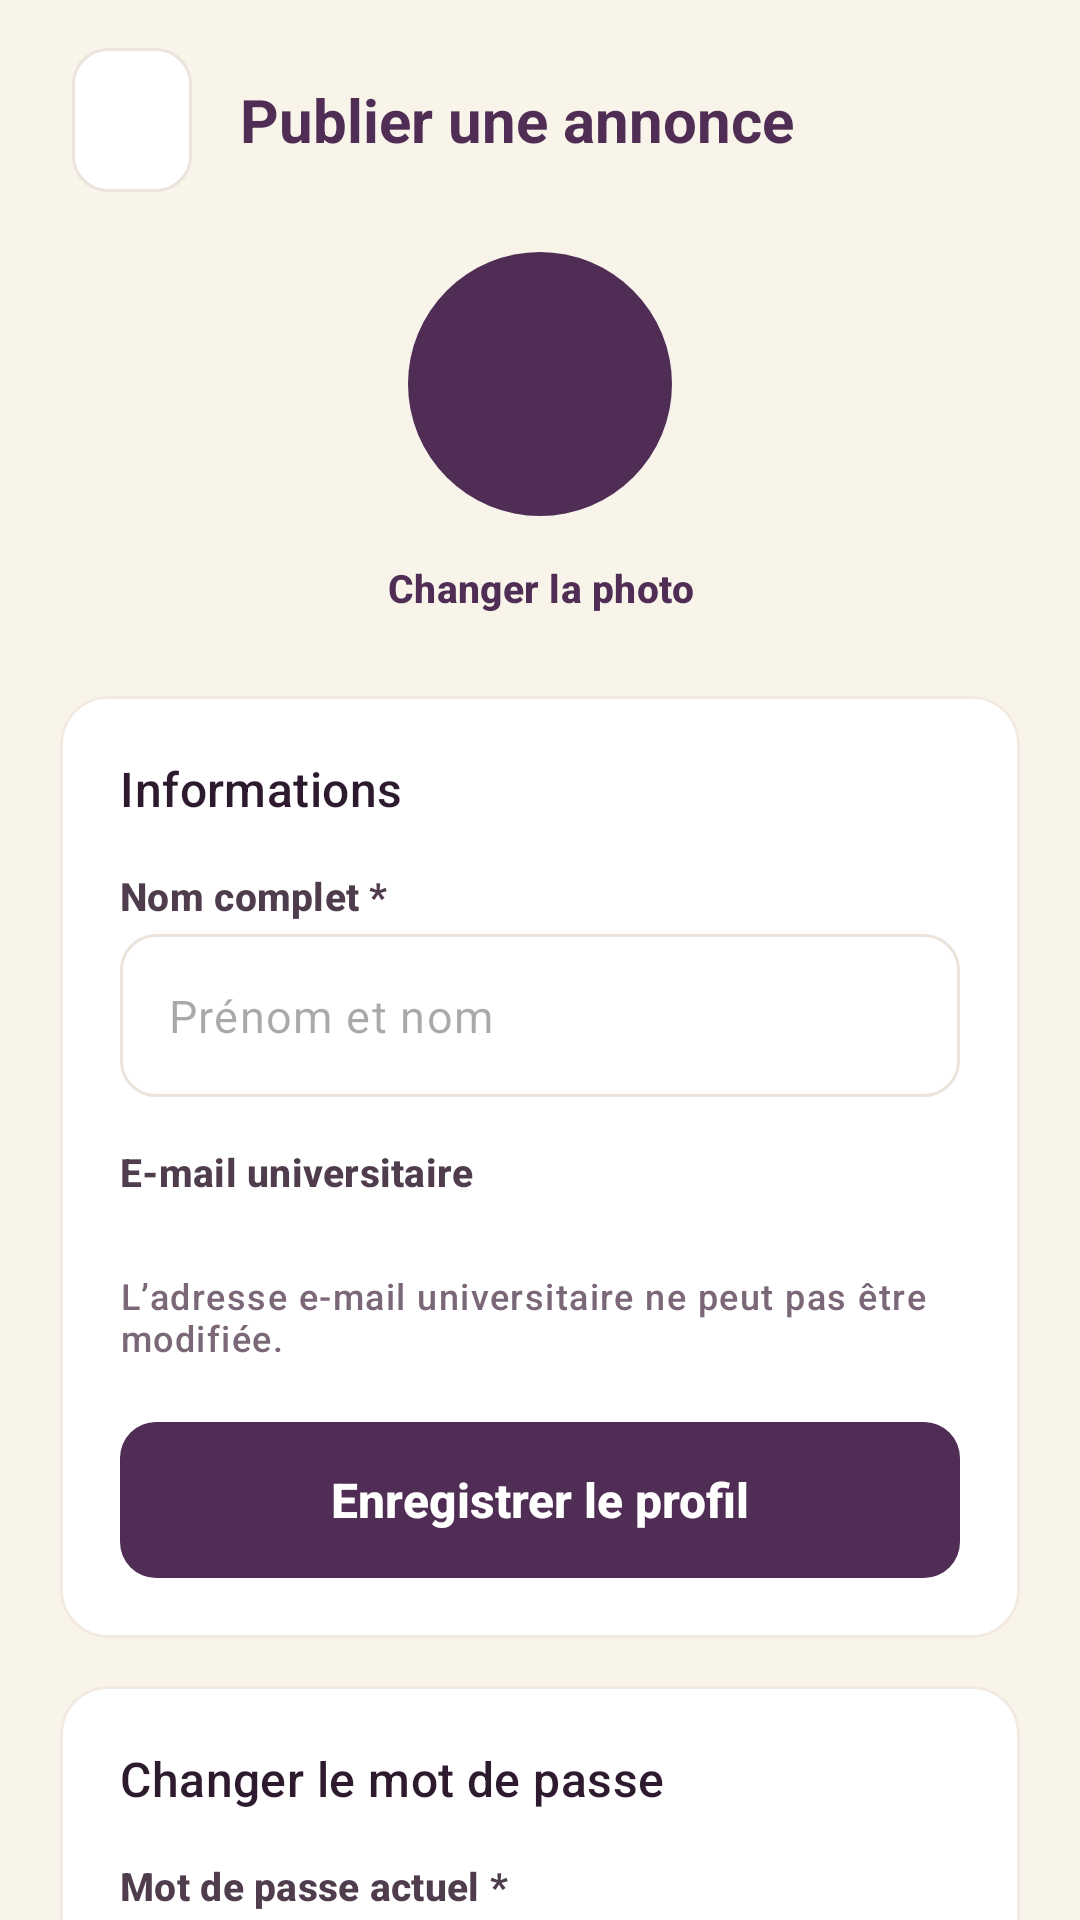

Reconstruct the res/layout file that produces this screen, plus the resources it refers to.
<!-- AndroidManifest.xml: application theme Theme.LostFoundCampus -->
<!-- res/layout/fragment_edit_profile.xml -->
<?xml version="1.0" encoding="utf-8"?>
<androidx.core.widget.NestedScrollView xmlns:android="http://schemas.android.com/apk/res/android"
    xmlns:app="http://schemas.android.com/apk/res-auto"
    android:id="@+id/scroll"
    android:layout_width="match_parent"
    android:layout_height="match_parent"
    android:background="@color/lf_cream">

    <LinearLayout
        android:layout_width="match_parent"
        android:layout_height="wrap_content"
        android:orientation="vertical"
        android:paddingStart="@dimen/lf_screen_padding"
        android:paddingTop="@dimen/lf_space_lg"
        android:paddingEnd="@dimen/lf_screen_padding"
        android:paddingBottom="@dimen/lf_space_xxl">

        <include
            android:id="@+id/header"
            layout="@layout/layout_screen_header" />

        <include
            android:id="@+id/avatar"
            layout="@layout/view_avatar_large"
            android:layout_width="@dimen/lf_avatar_lg"
            android:layout_height="@dimen/lf_avatar_lg"
            android:layout_gravity="center_horizontal"
            android:layout_marginTop="@dimen/lf_space_xl" />

        <com.google.android.material.button.MaterialButton
            android:id="@+id/btnChangePhoto"
            style="@style/Widget.LF.Button.Text"
            android:layout_width="wrap_content"
            android:layout_height="wrap_content"
            android:layout_gravity="center_horizontal"
            android:text="@string/edit_profile_change_photo"
            app:icon="@drawable/ic_gallery" />

        
        <com.google.android.material.card.MaterialCardView
            android:layout_width="match_parent"
            android:layout_height="wrap_content"
            android:layout_marginTop="@dimen/lf_space_md">

            <LinearLayout
                android:layout_width="match_parent"
                android:layout_height="wrap_content"
                android:orientation="vertical"
                android:padding="@dimen/lf_space_xl">

                <TextView
                    android:layout_width="wrap_content"
                    android:layout_height="wrap_content"
                    android:accessibilityHeading="true"
                    android:text="@string/edit_profile_info_section"
                    android:textAppearance="@style/TextAppearance.LF.TitleMedium" />

                <TextView
                    style="@style/Widget.LF.FieldLabel"
                    android:labelFor="@id/etName"
                    android:text="@string/label_full_name" />

                <com.google.android.material.textfield.TextInputLayout
                    android:id="@+id/tilName"
                    android:layout_width="match_parent"
                    android:layout_height="wrap_content">

                    <com.google.android.material.textfield.TextInputEditText
                        android:id="@+id/etName"
                        android:maxLength="80"
                        style="@style/Widget.LF.EditText"
                        android:layout_width="match_parent"
                        android:layout_height="wrap_content"
                        android:autofillHints="name"
                        android:hint="@string/hint_full_name"
                        android:inputType="textPersonName|textCapWords" />
                </com.google.android.material.textfield.TextInputLayout>

                <TextView
                    style="@style/Widget.LF.FieldLabel"
                    android:text="@string/label_university_email" />

                <TextView
                    android:id="@+id/txtEmail"
                    android:layout_width="match_parent"
                    android:layout_height="wrap_content"
                    android:textAppearance="@style/TextAppearance.LF.Body"
                    android:textColor="@color/lf_ink" />

                <TextView
                    android:layout_width="match_parent"
                    android:layout_height="wrap_content"
                    android:text="@string/edit_profile_email_note"
                    android:textAppearance="@style/TextAppearance.LF.Caption" />

                <com.google.android.material.button.MaterialButton
                    android:id="@+id/btnSaveProfile"
                    android:layout_width="match_parent"
                    android:layout_height="wrap_content"
                    android:layout_marginTop="@dimen/lf_space_xl"
                    android:text="@string/edit_profile_save" />
            </LinearLayout>
        </com.google.android.material.card.MaterialCardView>

        
        <com.google.android.material.card.MaterialCardView
            android:layout_width="match_parent"
            android:layout_height="wrap_content"
            android:layout_marginTop="@dimen/lf_space_lg">

            <LinearLayout
                android:layout_width="match_parent"
                android:layout_height="wrap_content"
                android:orientation="vertical"
                android:padding="@dimen/lf_space_xl">

                <TextView
                    android:layout_width="wrap_content"
                    android:layout_height="wrap_content"
                    android:accessibilityHeading="true"
                    android:text="@string/edit_profile_password_section"
                    android:textAppearance="@style/TextAppearance.LF.TitleMedium" />

                <TextView
                    style="@style/Widget.LF.FieldLabel"
                    android:labelFor="@id/etCurrent"
                    android:text="@string/label_current_password" />

                <com.google.android.material.textfield.TextInputLayout
                    android:id="@+id/tilCurrent"
                    android:layout_width="match_parent"
                    android:layout_height="wrap_content"
                    app:endIconMode="password_toggle">

                    <com.google.android.material.textfield.TextInputEditText
                        android:id="@+id/etCurrent"
                        style="@style/Widget.LF.EditText"
                        android:layout_width="match_parent"
                        android:layout_height="wrap_content"
                        android:autofillHints="password"
                        android:inputType="textPassword" />
                </com.google.android.material.textfield.TextInputLayout>

                <TextView
                    style="@style/Widget.LF.FieldLabel"
                    android:labelFor="@id/etNew"
                    android:text="@string/label_new_password" />

                <com.google.android.material.textfield.TextInputLayout
                    android:id="@+id/tilNew"
                    android:layout_width="match_parent"
                    android:layout_height="wrap_content"
                    app:endIconMode="password_toggle"
                    app:helperText="@string/helper_password_min"
                    app:helperTextEnabled="true">

                    <com.google.android.material.textfield.TextInputEditText
                        android:id="@+id/etNew"
                        style="@style/Widget.LF.EditText"
                        android:layout_width="match_parent"
                        android:layout_height="wrap_content"
                        android:autofillHints="newPassword"
                        android:hint="@string/hint_new_password"
                        android:inputType="textPassword" />
                </com.google.android.material.textfield.TextInputLayout>

                <TextView
                    style="@style/Widget.LF.FieldLabel"
                    android:labelFor="@id/etConfirm"
                    android:text="@string/label_confirm_new_password" />

                <com.google.android.material.textfield.TextInputLayout
                    android:id="@+id/tilConfirm"
                    android:layout_width="match_parent"
                    android:layout_height="wrap_content"
                    app:endIconMode="password_toggle">

                    <com.google.android.material.textfield.TextInputEditText
                        android:id="@+id/etConfirm"
                        style="@style/Widget.LF.EditText"
                        android:layout_width="match_parent"
                        android:layout_height="wrap_content"
                        android:autofillHints="newPassword"
                        android:hint="@string/hint_confirm_password"
                        android:inputType="textPassword" />
                </com.google.android.material.textfield.TextInputLayout>

                <com.google.android.material.button.MaterialButton
                    android:id="@+id/btnChangePassword"
                    style="@style/Widget.LF.Button.Outlined"
                    android:layout_width="match_parent"
                    android:layout_height="wrap_content"
                    android:layout_marginTop="@dimen/lf_space_xl"
                    android:text="@string/edit_profile_password_submit" />
            </LinearLayout>
        </com.google.android.material.card.MaterialCardView>
    </LinearLayout>
</androidx.core.widget.NestedScrollView>
<!-- res/layout/layout_screen_header.xml (included above) -->
<?xml version="1.0" encoding="utf-8"?>
<LinearLayout xmlns:android="http://schemas.android.com/apk/res/android"
    xmlns:tools="http://schemas.android.com/tools"
    android:layout_width="match_parent"
    android:layout_height="wrap_content"
    android:gravity="center_vertical"
    android:minHeight="@dimen/lf_touch_target"
    android:orientation="horizontal">

    <com.google.android.material.button.MaterialButton
        android:id="@+id/btnBack"
        style="@style/Widget.LF.IconButton.Back" />

    <TextView
        android:id="@+id/txtTitle"
        android:layout_width="0dp"
        android:layout_height="wrap_content"
        android:layout_marginStart="@dimen/lf_space_md"
        android:layout_weight="1"
        android:accessibilityHeading="true"
        android:textAppearance="@style/TextAppearance.LF.Title"
        tools:text="@string/publish_title" />
</LinearLayout>
<!-- res/layout/view_avatar_large.xml (included above) -->
<?xml version="1.0" encoding="utf-8"?>
<FrameLayout xmlns:android="http://schemas.android.com/apk/res/android"
    xmlns:app="http://schemas.android.com/apk/res-auto"
    android:layout_width="@dimen/lf_avatar_lg"
    android:layout_height="@dimen/lf_avatar_lg"
    android:contentDescription="@string/cd_profile_photo">

    <TextView
        android:id="@+id/txtInitials"
        style="@style/Widget.LF.Avatar"
        android:layout_width="match_parent"
        android:layout_height="match_parent"
        android:textAppearance="@style/TextAppearance.LF.Logo"
        android:textColor="@color/lf_white" />

    <com.google.android.material.imageview.ShapeableImageView
        android:id="@+id/imgPhoto"
        android:layout_width="match_parent"
        android:layout_height="match_parent"
        android:importantForAccessibility="no"
        android:scaleType="centerCrop"
        android:visibility="gone"
        app:shapeAppearanceOverlay="@style/ShapeAppearance.LF.Circle" />
</FrameLayout>
<!-- resources referenced by this layout -->
<resources>
  <color name="lf_cream">#F8F4E9</color>
  <color name="lf_ink">#2E1A2E</color>
  <color name="lf_white">#FFFFFF</color>
  <dimen name="lf_avatar_lg">88dp</dimen>
  <dimen name="lf_screen_padding">20dp</dimen>
  <dimen name="lf_space_lg">16dp</dimen>
  <dimen name="lf_space_md">12dp</dimen>
  <dimen name="lf_space_xl">20dp</dimen>
  <dimen name="lf_space_xxl">24dp</dimen>
  <dimen name="lf_touch_target">48dp</dimen>
  <string name="cd_profile_photo">Photo de profil</string>
  <string name="edit_profile_change_photo">Changer la photo</string>
  <string name="edit_profile_email_note">L’adresse e-mail universitaire ne peut pas être modifiée.</string>
  <string name="edit_profile_info_section">Informations</string>
  <string name="edit_profile_password_section">Changer le mot de passe</string>
  <string name="edit_profile_password_submit">Changer le mot de passe</string>
  <string name="edit_profile_save">Enregistrer le profil</string>
  <string name="helper_password_min">8 caractères minimum.</string>
  <string name="hint_confirm_password">Saisissez-le à nouveau</string>
  <string name="hint_full_name">Prénom et nom</string>
  <string name="hint_new_password">Au moins 8 caractères</string>
  <string name="label_confirm_new_password">Confirmer le nouveau mot de passe *</string>
  <string name="label_current_password">Mot de passe actuel *</string>
  <string name="label_full_name">Nom complet *</string>
  <string name="label_new_password">Nouveau mot de passe *</string>
  <string name="label_university_email">E-mail universitaire</string>
  <string name="publish_title">Publier une annonce</string>
  <style name="ShapeAppearance.LF.Circle" parent="">
          <item name="cornerFamily">rounded</item>
          <item name="cornerSize">50%</item>
      </style>
  <style name="Theme.LostFoundCampus" parent="Base.Theme.LostFoundCampus" />
  <color name="lf_ink_body">#4F3D4E</color>
  <color name="lf_ink_secondary">#7A6878</color>
  <color name="lf_violet_600">#502D55</color>
  <dimen name="lf_button_height">52dp</dimen>
  <dimen name="lf_radius_md">12dp</dimen>
  <dimen name="lf_stroke">1dp</dimen>
  <dimen name="lf_space_sm">8dp</dimen>
  <dimen name="lf_space_xs">4dp</dimen>
  <color name="lf_outline">#ECE3DA</color>
  <dimen name="lf_icon_md">24dp</dimen>
  <string name="cd_back">Retour</string>
  <color name="lf_pink_100">#F6E3EC</color>
  <color name="lf_pink_ink">#6E2E5E</color>
  <color name="lf_peach">#F6DBC0</color>
  <color name="lf_mauve">#935073</color>
  <color name="lf_violet_900">#2E1A2E</color>
  <color name="lf_peach_ink">#5B395C</color>
  <color name="lf_error">#C93636</color>
  <color name="lf_sand">#E9DDD3</color>
  <color name="lf_outline_soft">#F2EAE0</color>
  <style name="ShapeAppearance.LF.Small" parent="">
          <item name="cornerFamily">rounded</item>
          <item name="cornerSize">@dimen/lf_radius_sm</item>
      </style>
  <style name="ShapeAppearance.LF.Medium" parent="">
          <item name="cornerFamily">rounded</item>
          <item name="cornerSize">@dimen/lf_radius_md</item>
      </style>
  <style name="ShapeAppearance.LF.Large" parent="">
          <item name="cornerFamily">rounded</item>
          <item name="cornerSize">@dimen/lf_radius_lg</item>
      </style>
  <dimen name="lf_radius_sm">8dp</dimen>
  <dimen name="lf_radius_lg">16dp</dimen>
  <dimen name="lf_stroke_focused">2dp</dimen>
  <color name="lf_error_border">#E35151</color>
  <dimen name="lf_card_elevation">0dp</dimen>
  <style name="Widget.LF.BottomNav.ActiveIndicator" parent="Widget.Material3.BottomNavigationView.ActiveIndicator">
          <item name="android:color">@color/lf_pink_100</item>
      </style>
  <style name="TextAppearance.LF.NavLabel" parent="TextAppearance.Material3.LabelMedium">
          <item name="android:fontFamily">sans-serif-medium</item>
          <item name="android:textSize">12sp</item>
      </style>
</resources>
